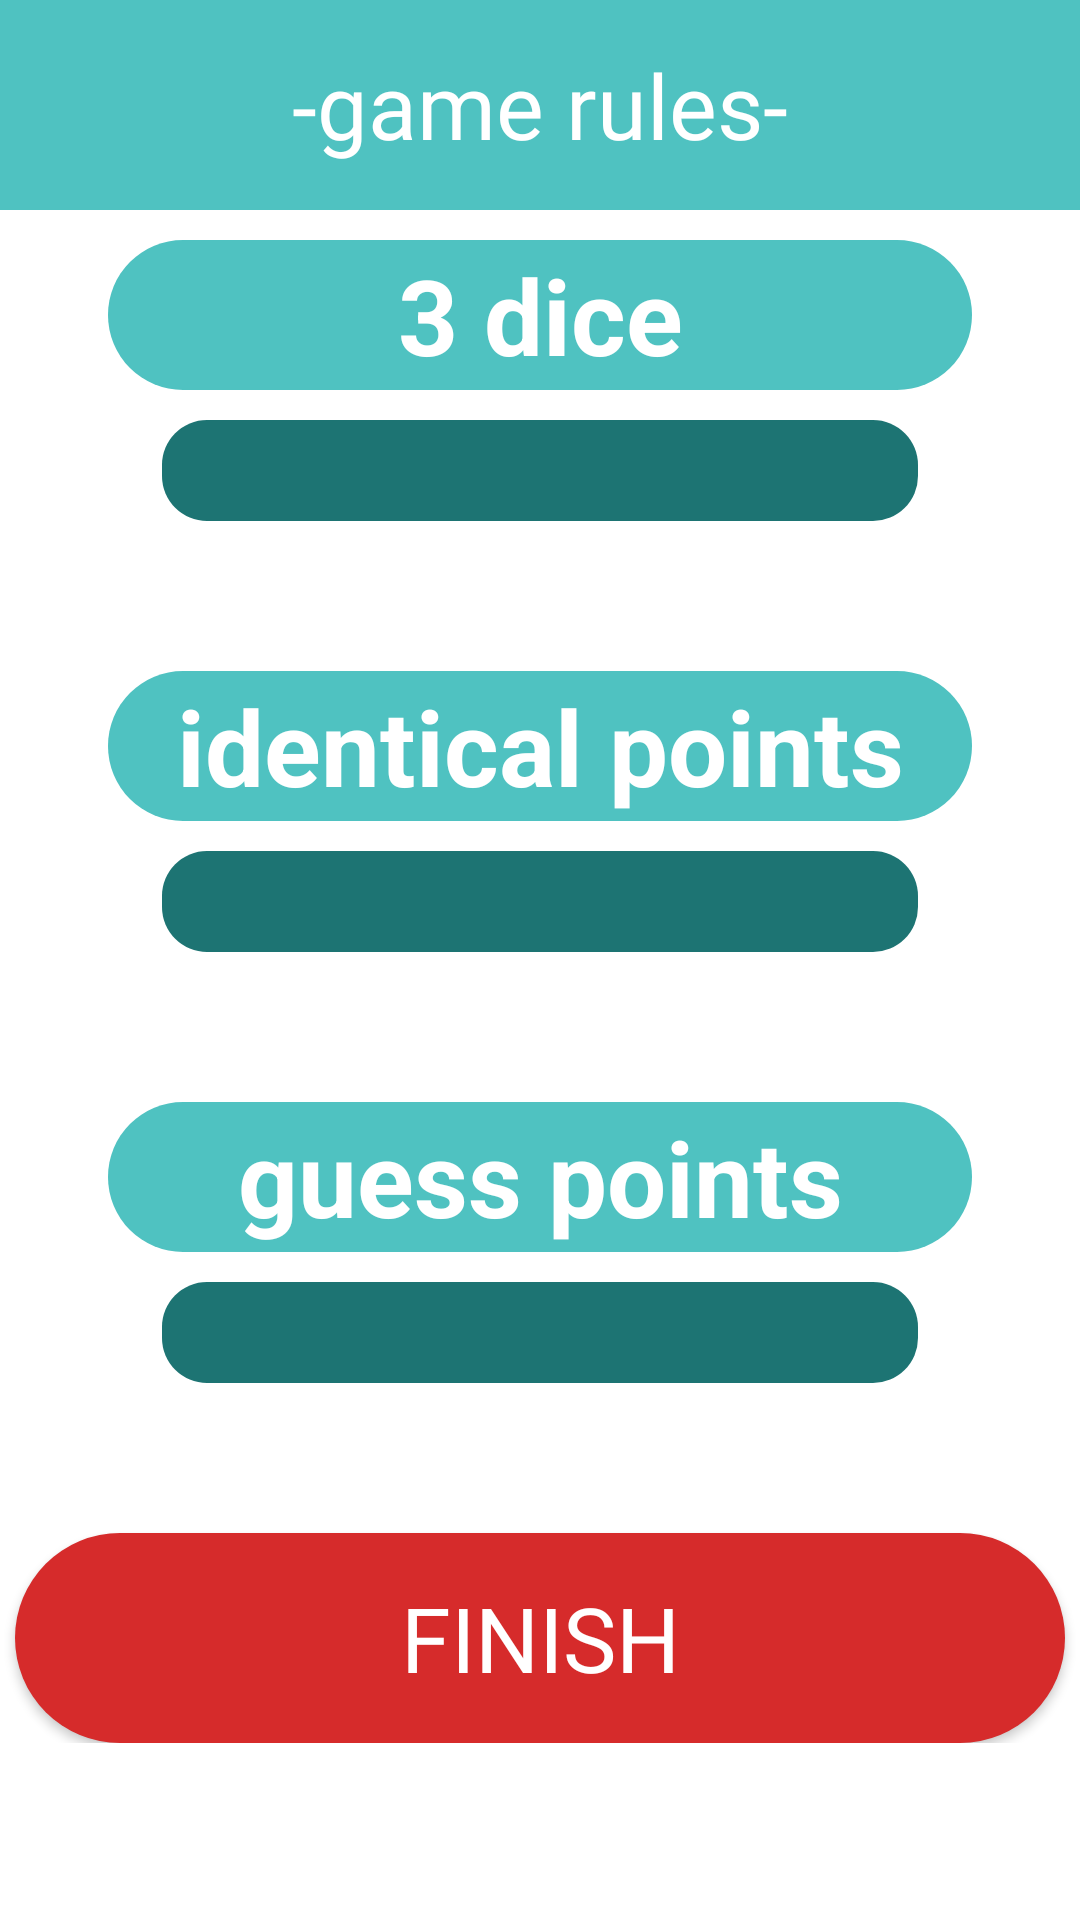

The Android layout XML behind this screen, and the referenced resources:
<!-- AndroidManifest.xml: application theme Theme.MyCasino8 -->
<!-- res/layout/fragment_rules.xml -->
<?xml version="1.0" encoding="utf-8"?>
<androidx.constraintlayout.widget.ConstraintLayout xmlns:android="http://schemas.android.com/apk/res/android"
    xmlns:tools="http://schemas.android.com/tools"
    android:layout_width="match_parent"
    android:layout_height="match_parent"
    android:orientation="vertical"
    xmlns:app="http://schemas.android.com/apk/res-auto"
    tools:context=".view.fragments.RulesFragment">

    <ImageView
        android:layout_width="match_parent"
        android:id="@+id/id_rules_img"
        android:orientation="vertical"
        android:layout_height="match_parent"/>


    <ScrollView
        android:layout_width="match_parent"
        android:orientation="vertical"
        app:layout_constraintTop_toTopOf="parent"
        android:layout_height="wrap_content">


        <androidx.constraintlayout.widget.ConstraintLayout
            android:layout_width="match_parent"
            android:layout_height="match_parent"
            android:orientation="vertical">

            <TextView
                android:id="@+id/id_rules_tv_title_rules"
                android:background="#4fc2c1"
                android:gravity="center"
                android:textColor="@color/white"
                android:textSize="30sp"
                android:text="-game rules-"
                android:fontFamily="@font/chango"
                android:layout_width="match_parent"
                android:layout_height="70dp"
                app:layout_constraintTop_toTopOf="parent"/>


            <TextView
                android:id="@+id/id_tv_title_rules1"
                android:layout_width="0dp"
                android:layout_height="50dp"
                android:layout_marginTop="10dp"
                android:gravity="center"
                android:textColor="@color/white"
                android:textStyle="bold"
                android:text="3 dice"
                android:textSize="35sp"
                android:background="@drawable/background_ll_menu1"
                app:layout_constraintWidth_percent="0.8"
                app:layout_constraintStart_toStartOf="parent"
                app:layout_constraintEnd_toEndOf="parent"
                app:layout_constraintTop_toBottomOf="@id/id_rules_tv_title_rules"/>

            <TextView
                android:id="@+id/id_rules_tv_rules1"
                android:layout_width="0dp"
                android:layout_height="wrap_content"
                android:layout_marginTop="10dp"
                android:gravity="center"
                android:textColor="@color/white"
                android:textStyle="italic"
                android:textSize="25sp"
                android:background="@drawable/background_ll_menu2"
                app:layout_constraintWidth_percent="0.7"
                app:layout_constraintStart_toStartOf="parent"
                app:layout_constraintEnd_toEndOf="parent"
                app:layout_constraintTop_toBottomOf="@id/id_tv_title_rules1"/>


            <TextView
                android:id="@+id/id_tv_title_rules2"
                android:layout_width="0dp"
                android:layout_height="50dp"
                android:layout_marginTop="50dp"
                android:gravity="center"
                android:textColor="@color/white"
                android:textStyle="bold"
                android:text="identical points"
                android:textSize="35sp"
                android:background="@drawable/background_ll_menu1"
                app:layout_constraintWidth_percent="0.8"
                app:layout_constraintStart_toStartOf="parent"
                app:layout_constraintEnd_toEndOf="parent"
                app:layout_constraintTop_toBottomOf="@id/id_rules_tv_rules1"/>

            <TextView
                android:id="@+id/id_rules_tv_rules2"
                android:layout_width="0dp"
                android:layout_height="wrap_content"
                android:layout_marginTop="10dp"
                android:gravity="center"
                android:textColor="@color/white"
                android:textStyle="italic"
                android:textSize="25sp"
                android:background="@drawable/background_ll_menu2"
                app:layout_constraintWidth_percent="0.7"
                app:layout_constraintStart_toStartOf="parent"
                app:layout_constraintEnd_toEndOf="parent"
                app:layout_constraintTop_toBottomOf="@id/id_tv_title_rules2"/>


            <TextView
                android:id="@+id/id_tv_title_rules3"
                android:layout_width="0dp"
                android:layout_height="50dp"
                android:layout_marginTop="50dp"
                android:gravity="center"
                android:textColor="@color/white"
                android:textStyle="bold"
                android:text="guess points"
                android:textSize="35sp"
                android:background="@drawable/background_ll_menu1"
                app:layout_constraintWidth_percent="0.8"
                app:layout_constraintStart_toStartOf="parent"
                app:layout_constraintEnd_toEndOf="parent"
                app:layout_constraintTop_toBottomOf="@id/id_rules_tv_rules2"/>

            <TextView
                android:id="@+id/id_rules_tv_rules3"
                android:layout_width="0dp"
                android:layout_height="wrap_content"
                android:layout_marginTop="10dp"
                android:gravity="center"
                android:textColor="@color/white"
                android:textStyle="italic"
                android:textSize="25sp"
                android:background="@drawable/background_ll_menu2"
                app:layout_constraintWidth_percent="0.7"
                app:layout_constraintStart_toStartOf="parent"
                app:layout_constraintEnd_toEndOf="parent"
                app:layout_constraintTop_toBottomOf="@id/id_tv_title_rules3"/>


            <androidx.appcompat.widget.AppCompatButton
                android:id="@+id/id_rules_button_finish"
                android:layout_width="match_parent"
                android:layout_height="70dp"
                android:text="finish"
                android:textSize="30sp"
                android:textColor="@color/white"
                android:fontFamily="@font/chango"
                android:layout_marginBottom="5dp"
                android:layout_marginLeft="5dp"
                android:layout_marginRight="5dp"
                android:layout_marginTop="50dp"
                app:layout_constraintTop_toBottomOf="@id/id_rules_tv_rules3"
                android:background="@drawable/background_ll_game_red_1" />


        </androidx.constraintlayout.widget.ConstraintLayout>

    </ScrollView>







</androidx.constraintlayout.widget.ConstraintLayout>
<!-- resources referenced by this layout -->
<resources>
  <!-- drawable background_ll_game_red_1 (drawable) -->
  <?xml version="1.0" encoding="utf-8"?>
  <shape xmlns:android="http://schemas.android.com/apk/res/android"
  
      android:shape="rectangle">
      <solid android:color="#d62b2b" />
      <corners android:radius="40dp" />
  
  </shape>
  <!-- drawable background_ll_menu1 (drawable) -->
  <?xml version="1.0" encoding="utf-8"?>
  <shape xmlns:android="http://schemas.android.com/apk/res/android"
  
      android:shape="rectangle">
      <solid android:color="#4fc2c1" />
      <corners android:radius="40dp" />
  
  </shape>
  <!-- drawable background_ll_menu2 (drawable) -->
  <?xml version="1.0" encoding="utf-8"?>
  <shape xmlns:android="http://schemas.android.com/apk/res/android"
  
      android:shape="rectangle">
      <solid android:color="#1d7473" />
      <corners android:radius="15dp" />
  
  </shape>
  <style name="Theme.MyCasino8" parent="Theme.MaterialComponents.DayNight.NoActionBar">
          
          <item name="colorPrimary">@color/purple_500</item>
          <item name="colorPrimaryVariant">@color/purple_700</item>
          <item name="colorOnPrimary">@color/white</item>
          
          <item name="colorSecondary">@color/teal_200</item>
          <item name="colorSecondaryVariant">@color/teal_700</item>
          <item name="colorOnSecondary">@color/black</item>
          
          <item name="android:statusBarColor">?attr/colorPrimaryVariant</item>
          
      </style>
  <!-- not gathered from this repository: default colours our renderer supplied (Android Studio template values) -->
  <color name="purple_500">#FF6200EE</color>
  <color name="purple_700">#FF3700B3</color>
  <color name="teal_200">#FF03DAC5</color>
  <color name="teal_700">#FF018786</color>
  <color name="black">#FF000000</color>
  <color name="white">#FFFFFFFF</color>
</resources>
